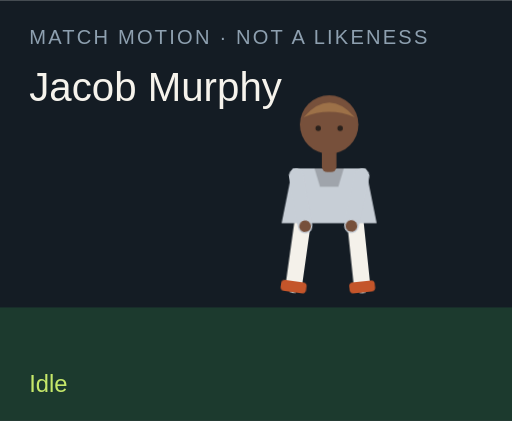
t = 0.00 s
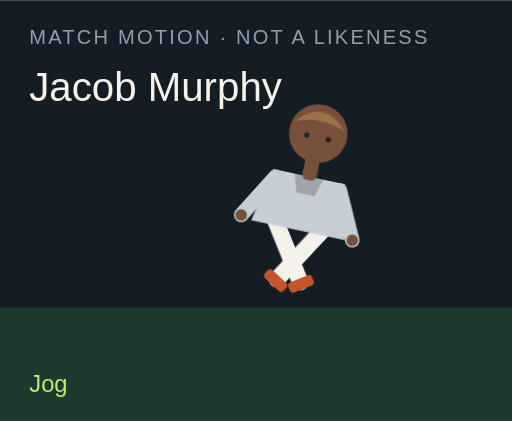
t = 1.50 s
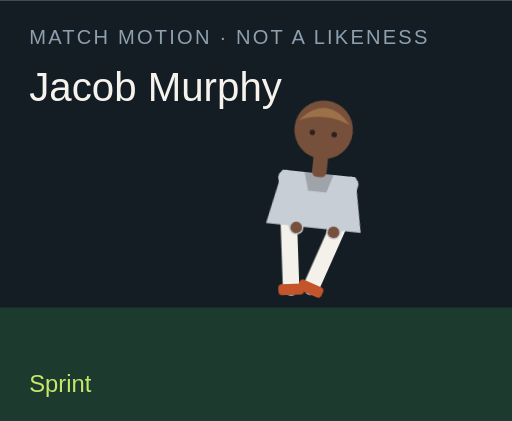
t = 3.00 s
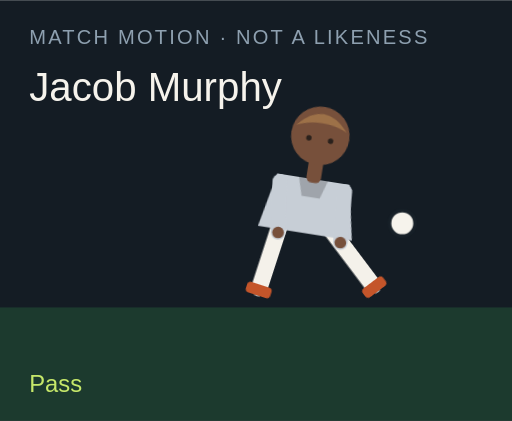
t = 4.50 s
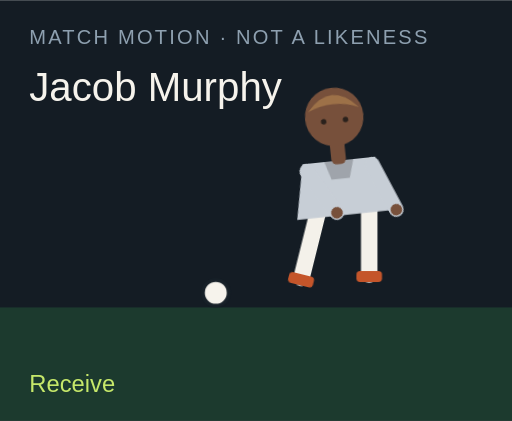
t = 6.00 s
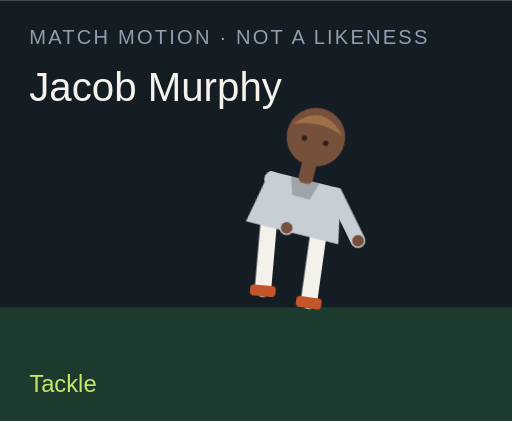
t = 7.50 s

The animated SVG that drew these frames (rendered in a browser with its animation timeline set to each time). Animation: 18 CSS @keyframes rules; one cycle of 9.00 s, repeats indefinitely.

<?xml version="1.0" encoding="UTF-8"?>
<svg xmlns="http://www.w3.org/2000/svg" viewBox="0 0 280 230" role="img">
  <style>@media (prefers-reduced-motion: reduce){animate,animateTransform{display:none}}</style>
  <rect width="280" height="230" fill="#141c24"/>
  <rect y="168" width="280" height="62" fill="#1c3a2e"/>
  <text x="16" y="24" fill="#8ea0b0" font-family="Arial,sans-serif" font-size="11" letter-spacing="1.2">MATCH MOTION · NOT A LIKENESS</text>
  <text x="16" y="55" fill="#f6f3ec" font-family="Impact,sans-serif" font-size="22">Jacob Murphy</text>
  <circle r="7" fill="#f6f3ec" stroke="#172028" stroke-width="2" id="motion-43860" cx="150" cy="160" opacity="0">
    
    
    
  </circle>
  <g transform="translate(132 40)">
    <g id="motion-43882" transform="rotate(0 48 90)">
      
      <g id="motion-43884" transform="translate(0 0)">
        
        <g transform="translate(34 78)"><g id="motion-43886" transform="rotate(8)"><path d="M0 0 V38" stroke="#f4f1ea" stroke-width="9" stroke-linecap="round"/><rect x="-7" y="36" width="14" height="6" rx="2" fill="#c4552a"/></g></g>
        <g transform="translate(62 78)"><g id="motion-43888" transform="rotate(-6)"><path d="M0 0 V38" stroke="#f4f1ea" stroke-width="9" stroke-linecap="round"/><rect x="-7" y="36" width="14" height="6" rx="2" fill="#c4552a"/></g></g>
        <path d="M28 52 h40 l6 30 H22 Z" fill="#c7ced6"/>
        <path d="M40 52 h16 l-3 10 H43 Z" fill="#000" opacity=".2"/>
        <g transform="translate(30 56)"><g id="motion-43890" transform="rotate(-10)"><path d="M0 0 V28" stroke="#c7ced6" stroke-width="8" stroke-linecap="round"/><circle cx="0" cy="28" r="3.2" fill="#77503b"/></g></g>
        <g transform="translate(66 56)"><g id="motion-43892" transform="rotate(12)"><path d="M0 0 V28" stroke="#c7ced6" stroke-width="8" stroke-linecap="round"/><circle cx="0" cy="28" r="3.2" fill="#77503b"/></g></g>
        <rect x="44" y="40" width="8" height="14" rx="3" fill="#77503b"/>
        <circle cx="48" cy="28" r="16" fill="#77503b"/>
        <path d="M34 24 Q48 8 62 24 Q48 18 34 24" fill="#9d7148"/>
        <circle cx="42" cy="30" r="1.5" fill="#2a211c"/><circle cx="54" cy="30" r="1.5" fill="#2a211c"/>
      </g>
    </g>
  </g>
  <text x="16" y="214" fill="#c6e86a" font-family="Arial,sans-serif" font-size="13" opacity="1" id="motion-43864">Idle</text><text x="16" y="214" fill="#c6e86a" font-family="Arial,sans-serif" font-size="13" opacity="0" id="motion-43866">Jog</text><text x="16" y="214" fill="#c6e86a" font-family="Arial,sans-serif" font-size="13" opacity="0" id="motion-43868">Sprint</text><text x="16" y="214" fill="#c6e86a" font-family="Arial,sans-serif" font-size="13" opacity="0" id="motion-43870">Dribble</text><text x="16" y="214" fill="#c6e86a" font-family="Arial,sans-serif" font-size="13" opacity="0" id="motion-43872">Pass</text><text x="16" y="214" fill="#c6e86a" font-family="Arial,sans-serif" font-size="13" opacity="0" id="motion-43874">Shoot</text><text x="16" y="214" fill="#c6e86a" font-family="Arial,sans-serif" font-size="13" opacity="0" id="motion-43876">Receive</text><text x="16" y="214" fill="#c6e86a" font-family="Arial,sans-serif" font-size="13" opacity="0" id="motion-43878">Tackle</text><text x="16" y="214" fill="#c6e86a" font-family="Arial,sans-serif" font-size="13" opacity="0" id="motion-43880">Jump</text>
<style>@keyframes track-43861{0%{cx:150px}11.1%{cx:156px}22.2%{cx:164px}33.300000000000004%{cx:142px}44.4%{cx:190px}55.60000000000001%{cx:250px}66.7%{cx:118px}77.8%{cx:150px}88.9%{cx:150px}100%{cx:150px}}@keyframes track-43862{0%{cy:160px}11.1%{cy:158px}22.2%{cy:154px}33.300000000000004%{cy:156px}44.4%{cy:148px}55.60000000000001%{cy:96px}66.7%{cy:160px}77.8%{cy:160px}88.9%{cy:160px}100%{cy:160px}}@keyframes track-43863{0%{opacity:0}11.1%{opacity:0}22.2%{opacity:0}33.300000000000004%{opacity:1}44.4%{opacity:1}55.60000000000001%{opacity:1}66.7%{opacity:1}77.8%{opacity:0}88.9%{opacity:0}100%{opacity:0}}@keyframes track-43865{0%{opacity:1}11.1%{opacity:0}22.2%{opacity:0}33.300000000000004%{opacity:0}44.4%{opacity:0}55.60000000000001%{opacity:0}66.7%{opacity:0}77.8%{opacity:0}88.9%{opacity:0}100%{opacity:1}}@keyframes track-43867{0%{opacity:0}11.1%{opacity:1}22.2%{opacity:0}33.300000000000004%{opacity:0}44.4%{opacity:0}55.60000000000001%{opacity:0}66.7%{opacity:0}77.8%{opacity:0}88.9%{opacity:0}100%{opacity:0}}@keyframes track-43869{0%{opacity:0}11.1%{opacity:0}22.2%{opacity:1}33.300000000000004%{opacity:0}44.4%{opacity:0}55.60000000000001%{opacity:0}66.7%{opacity:0}77.8%{opacity:0}88.9%{opacity:0}100%{opacity:0}}@keyframes track-43871{0%{opacity:0}11.1%{opacity:0}22.2%{opacity:0}33.300000000000004%{opacity:1}44.4%{opacity:0}55.60000000000001%{opacity:0}66.7%{opacity:0}77.8%{opacity:0}88.9%{opacity:0}100%{opacity:0}}@keyframes track-43873{0%{opacity:0}11.1%{opacity:0}22.2%{opacity:0}33.300000000000004%{opacity:0}44.4%{opacity:1}55.60000000000001%{opacity:0}66.7%{opacity:0}77.8%{opacity:0}88.9%{opacity:0}100%{opacity:0}}@keyframes track-43875{0%{opacity:0}11.1%{opacity:0}22.2%{opacity:0}33.300000000000004%{opacity:0}44.4%{opacity:0}55.60000000000001%{opacity:1}66.7%{opacity:0}77.8%{opacity:0}88.9%{opacity:0}100%{opacity:0}}@keyframes track-43877{0%{opacity:0}11.1%{opacity:0}22.2%{opacity:0}33.300000000000004%{opacity:0}44.4%{opacity:0}55.60000000000001%{opacity:0}66.7%{opacity:1}77.8%{opacity:0}88.9%{opacity:0}100%{opacity:0}}@keyframes track-43879{0%{opacity:0}11.1%{opacity:0}22.2%{opacity:0}33.300000000000004%{opacity:0}44.4%{opacity:0}55.60000000000001%{opacity:0}66.7%{opacity:0}77.8%{opacity:1}88.9%{opacity:0}100%{opacity:0}}@keyframes track-43881{0%{opacity:0}11.1%{opacity:0}22.2%{opacity:0}33.300000000000004%{opacity:0}44.4%{opacity:0}55.60000000000001%{opacity:0}66.7%{opacity:0}77.8%{opacity:0}88.9%{opacity:1}100%{opacity:0}}@keyframes track-43883{0%{transform:rotate(0deg)}11.1%{transform:rotate(8deg)}22.2%{transform:rotate(16deg)}33.300000000000004%{transform:rotate(6deg)}44.4%{transform:rotate(4deg)}55.60000000000001%{transform:rotate(14deg)}66.7%{transform:rotate(-6deg)}77.8%{transform:rotate(34deg)}88.9%{transform:rotate(-6deg)}100%{transform:rotate(0deg)}}@keyframes track-43885{0%{transform:translate(0px,0px)}11.1%{transform:translate(0px,-3px)}22.2%{transform:translate(0px,-6px)}33.300000000000004%{transform:translate(0px,-2px)}44.4%{transform:translate(0px,2px)}55.60000000000001%{transform:translate(0px,-4px)}66.7%{transform:translate(0px,1px)}77.8%{transform:translate(0px,10px)}88.9%{transform:translate(0px,-18px)}100%{transform:translate(0px,0px)}}@keyframes track-43887{0%{transform:rotate(8deg)}11.1%{transform:rotate(-26deg)}22.2%{transform:rotate(-42deg)}33.300000000000004%{transform:rotate(-8deg)}44.4%{transform:rotate(6deg)}55.60000000000001%{transform:rotate(12deg)}66.7%{transform:rotate(20deg)}77.8%{transform:rotate(-8deg)}88.9%{transform:rotate(-10deg)}100%{transform:rotate(8deg)}}@keyframes track-43889{0%{transform:rotate(-6deg)}11.1%{transform:rotate(24deg)}22.2%{transform:rotate(38deg)}33.300000000000004%{transform:rotate(18deg)}44.4%{transform:rotate(-38deg)}55.60000000000001%{transform:rotate(-54deg)}66.7%{transform:rotate(6deg)}77.8%{transform:rotate(-22deg)}88.9%{transform:rotate(10deg)}100%{transform:rotate(-6deg)}}@keyframes track-43891{0%{transform:rotate(-10deg)}11.1%{transform:rotate(24deg)}22.2%{transform:rotate(36deg)}33.300000000000004%{transform:rotate(-18deg)}44.4%{transform:rotate(10deg)}55.60000000000001%{transform:rotate(-24deg)}66.7%{transform:rotate(-30deg)}77.8%{transform:rotate(12deg)}88.9%{transform:rotate(-74deg)}100%{transform:rotate(-10deg)}}@keyframes track-43893{0%{transform:rotate(12deg)}11.1%{transform:rotate(-20deg)}22.2%{transform:rotate(-32deg)}33.300000000000004%{transform:rotate(14deg)}44.4%{transform:rotate(-26deg)}55.60000000000001%{transform:rotate(18deg)}66.7%{transform:rotate(-22deg)}77.8%{transform:rotate(-6deg)}88.9%{transform:rotate(-74deg)}100%{transform:rotate(12deg)}}@media(prefers-reduced-motion:no-preference){#motion-43860{animation:track-43861 9s linear infinite both,track-43862 9s linear infinite both,track-43863 9s steps(1,end) infinite both}#motion-43864{animation:track-43865 9s steps(1,end) infinite both}#motion-43866{animation:track-43867 9s steps(1,end) infinite both}#motion-43868{animation:track-43869 9s steps(1,end) infinite both}#motion-43870{animation:track-43871 9s steps(1,end) infinite both}#motion-43872{animation:track-43873 9s steps(1,end) infinite both}#motion-43874{animation:track-43875 9s steps(1,end) infinite both}#motion-43876{animation:track-43877 9s steps(1,end) infinite both}#motion-43878{animation:track-43879 9s steps(1,end) infinite both}#motion-43880{animation:track-43881 9s steps(1,end) infinite both}#motion-43882{animation:track-43883 9s linear infinite both}#motion-43884{animation:track-43885 9s linear infinite both}#motion-43886{animation:track-43887 9s linear infinite both}#motion-43888{animation:track-43889 9s linear infinite both}#motion-43890{animation:track-43891 9s linear infinite both}#motion-43892{animation:track-43893 9s linear infinite both}}</style></svg>
